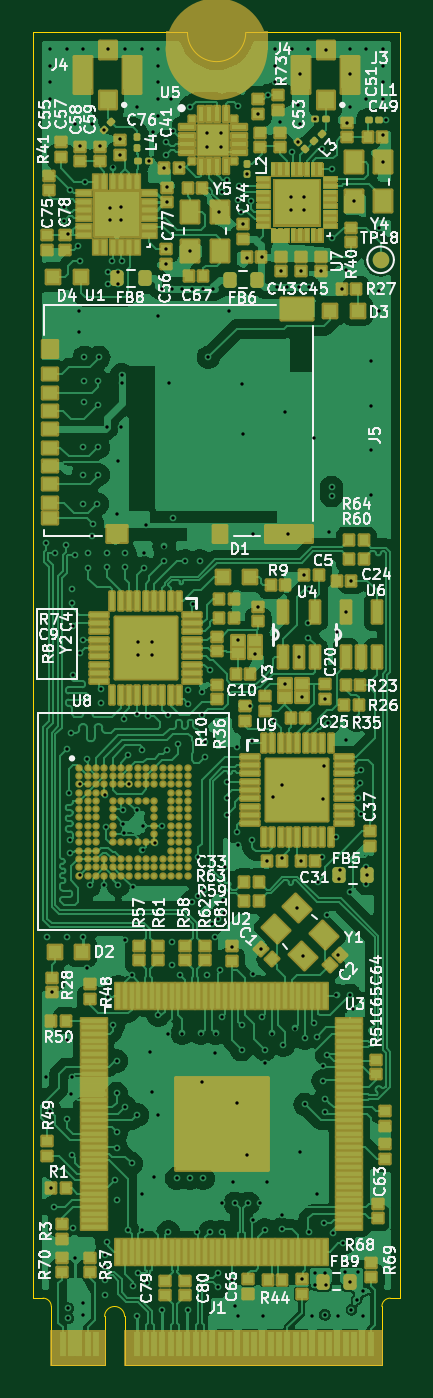
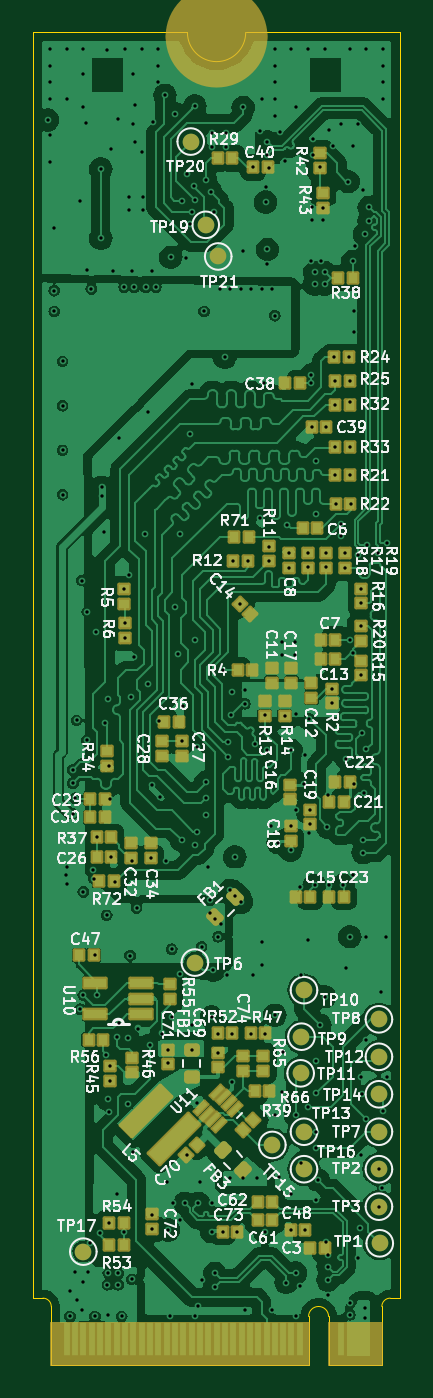
Circuit board: 13 layer files. Board 22.0 x 80.0 mm.
- bottom_copper: M2SmartHome-B_Cu.gbr (254446 bytes)
- bottom_mask: M2SmartHome-B_Mask.gbr (9949 bytes)
- paste: M2SmartHome-B_Paste.gbr (7873 bytes)
- bottom_silk: M2SmartHome-B_Silkscreen.gbr (168815 bytes)
- outline: M2SmartHome-Edge_Cuts.gbr (1453 bytes)
- top_copper: M2SmartHome-F_Cu.gbr (290362 bytes)
- top_mask: M2SmartHome-F_Mask.gbr (218026 bytes)
- paste: M2SmartHome-F_Paste.gbr (25612 bytes)
- top_silk: M2SmartHome-F_Silkscreen.gbr (165150 bytes)
- inner_copper: M2SmartHome-In1_Cu.gbr (184949 bytes)
- inner_copper: M2SmartHome-In2_Cu.gbr (219972 bytes)
- drill: M2SmartHome-NPTH.drl (265 bytes)
- drill: M2SmartHome-PTH.drl (7059 bytes)

=== bottom_copper: M2SmartHome-B_Cu.gbr (254446 bytes, source omitted) ===
=== bottom_mask: M2SmartHome-B_Mask.gbr (9949 bytes, source omitted) ===
=== paste: M2SmartHome-B_Paste.gbr (7873 bytes, source omitted) ===
=== bottom_silk: M2SmartHome-B_Silkscreen.gbr (168815 bytes, source omitted) ===
=== outline: M2SmartHome-Edge_Cuts.gbr ===
%TF.GenerationSoftware,KiCad,Pcbnew,8.0.6*%
%TF.CreationDate,2024-11-27T00:56:58+01:00*%
%TF.ProjectId,M2SmartHome,4d32536d-6172-4744-986f-6d652e6b6963,rev?*%
%TF.SameCoordinates,Original*%
%TF.FileFunction,Profile,NP*%
%FSLAX46Y46*%
G04 Gerber Fmt 4.6, Leading zero omitted, Abs format (unit mm)*
G04 Created by KiCad (PCBNEW 8.0.6) date 2024-11-27 00:56:58*
%MOMM*%
%LPD*%
G01*
G04 APERTURE LIST*
%TA.AperFunction,Profile*%
%ADD10C,0.050000*%
%TD*%
G04 APERTURE END LIST*
D10*
X93750000Y-86000000D02*
G75*
G02*
X90250000Y-86000000I-1750000J0D01*
G01*
X103000000Y-86000000D02*
X93750000Y-86000000D01*
X81000000Y-86000000D02*
X90250000Y-86000000D01*
X103000000Y-162000000D02*
X103000000Y-86000000D01*
X81000000Y-162000000D02*
X81000000Y-86000000D01*
%TO.C,J1*%
X81000000Y-162000000D02*
X81575000Y-162000000D01*
X82075000Y-162500000D02*
X82075000Y-166000000D01*
X82075000Y-166000000D02*
X85275000Y-166000000D01*
X85275000Y-166000000D02*
X85275000Y-163100000D01*
X86475000Y-163100000D02*
X86475000Y-166000000D01*
X86475000Y-166000000D02*
X92000000Y-166000000D01*
X92000000Y-166000000D02*
X101925000Y-166000000D01*
X101925000Y-166000000D02*
X101925000Y-162500000D01*
X102425000Y-162000000D02*
X103000000Y-162000000D01*
X81575000Y-162000000D02*
G75*
G02*
X82075000Y-162500000I-1J-500001D01*
G01*
X85275000Y-163100000D02*
G75*
G02*
X86475000Y-163100000I600000J0D01*
G01*
X101925000Y-162500000D02*
G75*
G02*
X102425000Y-162000000I500000J0D01*
G01*
%TD*%
M02*

=== top_copper: M2SmartHome-F_Cu.gbr (290362 bytes, source omitted) ===
=== top_mask: M2SmartHome-F_Mask.gbr (218026 bytes, source omitted) ===
=== paste: M2SmartHome-F_Paste.gbr (25612 bytes, source omitted) ===
=== top_silk: M2SmartHome-F_Silkscreen.gbr (165150 bytes, source omitted) ===
=== inner_copper: M2SmartHome-In1_Cu.gbr (184949 bytes, source omitted) ===
=== inner_copper: M2SmartHome-In2_Cu.gbr (219972 bytes, source omitted) ===
=== drill: M2SmartHome-NPTH.drl ===
M48
; DRILL file {KiCad 8.0.6} date 2024-11-27T00:57:04+0100
; FORMAT={-:-/ absolute / inch / decimal}
; #@! TF.CreationDate,2024-11-27T00:57:04+01:00
; #@! TF.GenerationSoftware,Kicad,Pcbnew,8.0.6
; #@! TF.FileFunction,NonPlated,1,4,NPTH
FMAT,2
INCH
%
G90
G05
M30

=== drill: M2SmartHome-PTH.drl (7059 bytes, source omitted) ===
